Labelled photos from "data", an image-classification folder in Chiba9/Valve. The possible labels are: close, open.

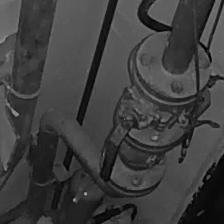
Label: open

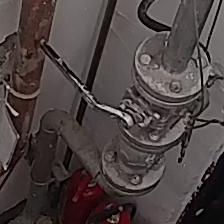
Label: close

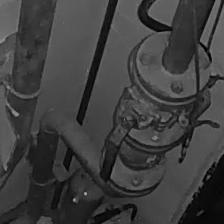
Label: open

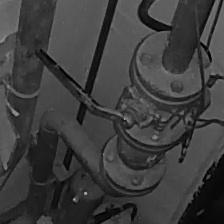
Label: close

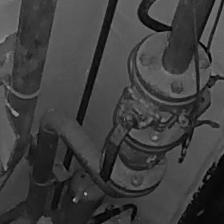
Label: open

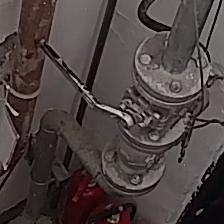
Label: close
